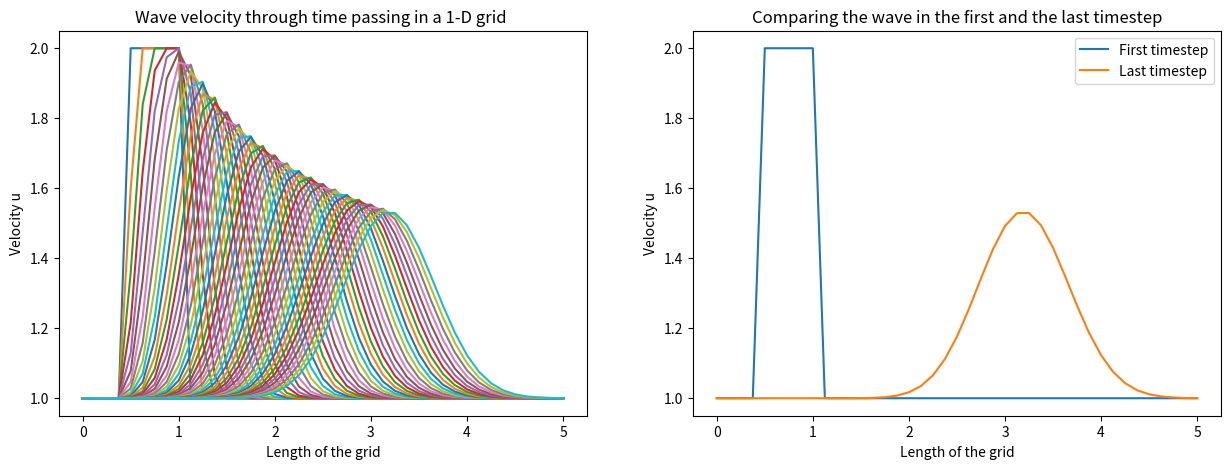

Write Python code to recreate this figure.
# [redacted]
# [redacted]
# Federal University of Uberlândia - UFU, Fluid Mechanics Laboratory - MFLab, Block 5P, Uberlândia, MG, Brazil


# Fifth exercise: 1D Linear Convection

import numpy as np
import matplotlib.pyplot as plt


# First define the:

X = 5 # Length of the grid
nx = 41 # Number of nodes
dx = X/(nx-1) # The distance between consecutive nodes

nt = 50 # The number of timesteps I want to calculate
dt = 0.05 # The amount of time each timestep cover

c = 1 # Wavespeed

# Initial velocity condition:
u = np.ones(nx)

u[int(0.5/dx):int(1/dx+1)] = 2

un = np.ones(nx) # Auxiliar array 


fig , ax = plt.subplots(figsize=(15 , 5),ncols=2)

ax[0].set_title('Wave velocity through time passing in a 1-D grid ')
ax[1].set_title('Comparing the wave in the first and the last timestep')

ax[0].set_xlabel('Length of the grid')
ax[1].set_xlabel('Length of the grid')

ax[0].set_ylabel('Velocity u')
ax[1].set_ylabel('Velocity u')

ax[0].plot(np.linspace(0,5,nx),u)
ax[1].plot(np.linspace(0,5,nx),u,label='First timestep')

for n in range(1,nt):
    un[:] = u[:]
    #un = u.copy()

    for i in range(1,nx):
        u[i] = un[i] - c * (dt/dx) * (un[i]-un[i-1])
    
    ax[0].plot(np.linspace(0,5,nx),u) # This shows what happens through time -> first plot only

ax[1].plot(np.linspace(0,5,nx),u,label='Last timestep') 
ax[1].legend()
plt.show()

print('The velocity last timestep velocity values are: ')
print(u)    
